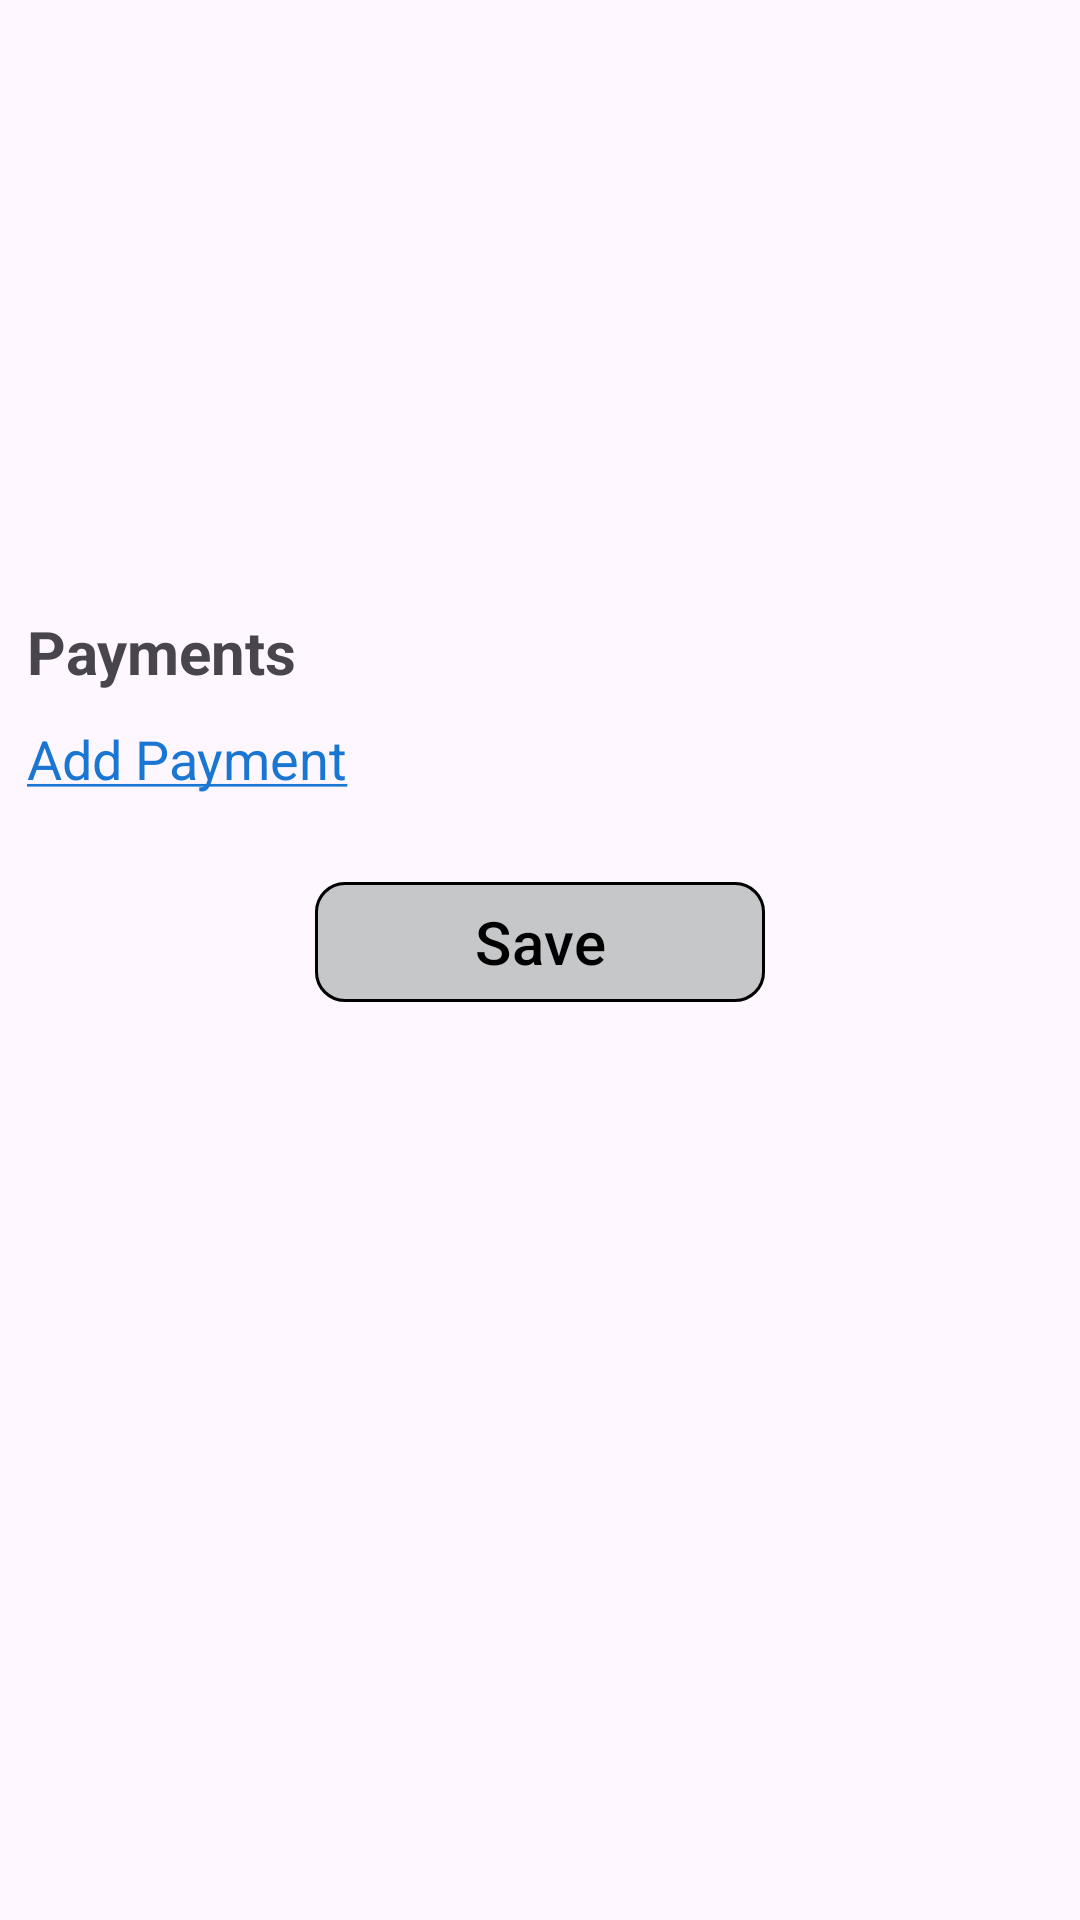

Produce the Android XML layout that renders to this screen, including the resource entries it uses.
<!-- AndroidManifest.xml: application theme Theme.MeraBillAssignment -->
<!-- res/layout/fragment_home.xml -->
<?xml version="1.0" encoding="utf-8"?>
<androidx.constraintlayout.widget.ConstraintLayout xmlns:android="http://schemas.android.com/apk/res/android"
    xmlns:app="http://schemas.android.com/apk/res-auto"
    xmlns:tools="http://schemas.android.com/tools"
    android:layout_width="match_parent"
    android:layout_height="match_parent"
    android:padding="@dimen/padding_around_screen"
    tools:context=".screens.HomeFragment">

    <TextView
        android:id="@+id/totalAmount"
        android:layout_width="wrap_content"
        android:layout_height="wrap_content"
        android:textSize="20sp"
        android:textStyle="bold"
        app:layout_constraintStart_toStartOf="parent"
        app:layout_constraintTop_toTopOf="@id/guideline"/>

    <TextView
        android:id="@+id/paymentTitle"
        android:layout_width="wrap_content"
        android:layout_height="wrap_content"
        android:layout_marginTop="12dp"
        android:text="@string/payments"
        android:textSize="20sp"
        android:textStyle="bold"
        app:layout_constraintStart_toStartOf="parent"
        app:layout_constraintTop_toBottomOf="@id/totalAmount" />

    <androidx.constraintlayout.widget.Guideline
        android:id="@+id/guideline"
        android:layout_width="wrap_content"
        android:layout_height="wrap_content"
        android:orientation="horizontal"
        app:layout_constraintGuide_percent="0.25" />

    <com.google.android.material.chip.ChipGroup
        android:id="@+id/paymentsChipGroup"
        android:layout_width="wrap_content"
        android:layout_height="wrap_content"
        android:layout_marginTop="5dp"
        app:layout_constraintStart_toStartOf="parent"
        app:selectionRequired="false"
        app:layout_constraintTop_toBottomOf="@+id/paymentTitle"/>

    <TextView
        android:id="@+id/addPaymentButton"
        android:layout_width="wrap_content"
        android:layout_height="wrap_content"
        android:layout_marginTop="5dp"
        android:text="@string/add_payment"
        android:textColor="@color/payment_button_color"
        android:textSize="18sp"
        app:layout_constraintStart_toStartOf="parent"
        app:layout_constraintTop_toBottomOf="@id/paymentsChipGroup" />


    <com.google.android.material.button.MaterialButton
        android:id="@+id/saveButton"
        android:layout_width="150dp"
        android:layout_height="wrap_content"
        android:text="@string/save"
        app:cornerRadius="10dp"
        app:strokeWidth="1dp"
        app:strokeColor="@color/black"
        android:textColor="@color/black"
        android:textSize="20sp"
        android:backgroundTint="#C5C7C9"
        android:layout_marginTop="25dp"
        app:layout_constraintEnd_toEndOf="parent"
        app:layout_constraintStart_toStartOf="parent"
        app:layout_constraintTop_toBottomOf="@+id/addPaymentButton" />


    <androidx.constraintlayout.widget.Barrier
        android:id="@+id/paymentBarrie"
        android:layout_width="wrap_content"
        android:layout_height="wrap_content"
        app:barrierDirection="bottom"
        app:constraint_referenced_ids="paymentTitle" />


</androidx.constraintlayout.widget.ConstraintLayout>
<!-- resources referenced by this layout -->
<resources>
  <color name="black">#FF000000</color>
  <color name="payment_button_color">#1976D2</color>
  <dimen name="padding_around_screen">9dp</dimen>
  <string name="add_payment"><u>Add Payment</u></string>
  <string name="payments">Payments</string>
  <string name="save">Save</string>
  <style name="Theme.MeraBillAssignment" parent="Base.Theme.MeraBillAssignment" />
  <style name="Base.Theme.MeraBillAssignment" parent="Theme.Material3.Light.NoActionBar">
  
      </style>
</resources>
